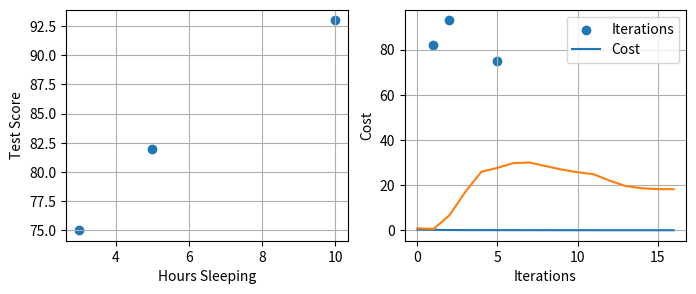

This chart was generated by the following Python code: (Note: this script raises an exception after producing the figure.)
import numpy as np
import matplotlib.pyplot as plt
import numpy.linalg as nplin
from mpl_toolkits.mplot3d import Axes3D
from scipy import optimize 

X = np.array(([3,5],[5,1],[10,2]), dtype = float)
y = np.array(([75],[82],[93]), dtype = float)

fig = plt.figure(0,(8,3))

plt.subplot(1,2,1)
plt.scatter(X[:,0], y)
plt.grid(1)
plt.xlabel('Hours Sleeping')
plt.ylabel('Test Score')

plt.subplot(1,2,2)
plt.scatter(X[:,1], y)
plt.grid(1)
plt.xlabel('Hours Studying')
plt.ylabel('Test Score')
plt.show()

X = X/np.amax(X, axis=0)
y = y/100

trainX = np.array(([3,5], [5,1], [10,2], [6,1.5]), dtype=float)
trainY = np.array(([75], [82], [93], [70]), dtype=float)

testX = np.array(([4, 5.5], [4.5,1], [9,2.5], [6, 2]), dtype=float)
testY = np.array(([70], [89], [85], [75]), dtype=float)

trainX = trainX/np.amax(trainX, axis=0)
trainY = trainY/100

testX = testX/np.amax(trainX, axis=0)
testY = testY/100

                                            #~~~~~~~~~~~~~~~~~~#
                                # CHOSE ONLY ONE OF THE FOLLOWING TO RUN #
                                            #~~~~~~~~~~~~~~~~~~#


#RUN THIS FOR sigmoid
class NeuralNetwork(object):
    def __init__(self, Lambda=0):
        self.inputLayerSize = 2
        self.outputLayerSize = 1
        self.hiddenLayerSize = 3
        
        self.W1 = np.random.randn(self.inputLayerSize,self.hiddenLayerSize)
        self.W2 = np.random.randn(self.hiddenLayerSize,self.outputLayerSize)
        
        self.Lambda = Lambda
        
    def forward(self, X):
        self.z2 = np.dot(X, self.W1)
        self.a2 = self.sigmoid(self.z2)
        self.z3 = np.dot(self.a2, self.W2)
        yHat = self.sigmoid(self.z3) 
        return yHat
        
    def sigmoid(self, z):
        return 1/(1+np.exp(-z))
    
    def sigmoidPrime(self,z):
        return np.exp(-z)/((1+np.exp(-z))**2)
    
    def costFunction(self, X, y):
        self.yHat = self.forward(X)
        J = 0.5*sum((y-self.yHat)**2)/X.shape[0] + (self.Lambda/2)*(np.sum(self.W1**2)+np.sum(self.W2**2))
        return J
        
    def costFunctionPrime(self, X, y):
        self.yHat = self.forward(X)
        
        delta3 = np.multiply(-(y-self.yHat), self.sigmoidPrime(self.z3))
        dJdW2 = np.dot(self.a2.T, delta3)/X.shape[0] + self.Lambda*self.W2
        
        delta2 = np.dot(delta3, self.W2.T)*self.sigmoidPrime(self.z2)
        dJdW1 = np.dot(X.T, delta2)/X.shape[0] + self.Lambda*self.W1
        
        return dJdW1, dJdW2
    
    def getParams(self):
        params = np.concatenate((self.W1.ravel(), self.W2.ravel()))
        return params
    
    def setParams(self, params):
        W1_start = 0
        W1_end = self.hiddenLayerSize*self.inputLayerSize
        self.W1 = np.reshape(params[W1_start:W1_end], \
                             (self.inputLayerSize, self.hiddenLayerSize))
        W2_end = W1_end + self.hiddenLayerSize*self.outputLayerSize
        self.W2 = np.reshape(params[W1_end:W2_end], \
                             (self.hiddenLayerSize, self.outputLayerSize))
        
    def computeGradients(self, X, y):
        dJdW1, dJdW2 = self.costFunctionPrime(X, y)
        return np.concatenate((dJdW1.ravel(), dJdW2.ravel()))

# RUN THIS FOR tanh
class NeuralNetwork(object):
    def __init__(self, Lambda=0):
        self.inputLayerSize = 2
        self.outputLayerSize = 1
        self.hiddenLayerSize = 3
        
        self.W1 = np.random.randn(self.inputLayerSize,self.hiddenLayerSize)
        self.W2 = np.random.randn(self.hiddenLayerSize,self.outputLayerSize)
        
        self.Lambda = Lambda
        
    def forward(self, X):
        self.z2 = np.dot(X, self.W1)
        self.a2 = self.tanh(self.z2)
        self.z3 = np.dot(self.a2, self.W2)
        yHat = self.tanh(self.z3) 
        
        print (self.z2)
        return yHat
        
    def tanh(self, z):
        return np.tanh(z)
    
    def tanhPrime(self,z):
        return 1/(np.cosh(z)**2)
    
    def costFunction(self, X, y):
        self.yHat = self.forward(X)
        J = 0.5*sum((y-self.yHat)**2)/X.shape[0] + (self.Lambda/2)*(np.sum(self.W1**2)+np.sum(self.W2**2))
        return J
        
    def costFunctionPrime(self, X, y):
        self.yHat = self.forward(X)
        
        delta3 = np.multiply(-(y-self.yHat), self.tanhPrime(self.z3))
        dJdW2 = np.dot(self.a2.T, delta3)/X.shape[0] + self.Lambda*self.W2
        
        delta2 = np.dot(delta3, self.W2.T)*self.tanhPrime(self.z2)
        dJdW1 = np.dot(X.T, delta2)/X.shape[0] + self.Lambda*self.W1
        
        return dJdW1, dJdW2
    
    def getParams(self):
        params = np.concatenate((self.W1.ravel(), self.W2.ravel()))
        return params
    
    def setParams(self, params):
        W1_start = 0
        W1_end = self.hiddenLayerSize*self.inputLayerSize
        self.W1 = np.reshape(params[W1_start:W1_end], \
                             (self.inputLayerSize, self.hiddenLayerSize))
        W2_end = W1_end + self.hiddenLayerSize*self.outputLayerSize
        self.W2 = np.reshape(params[W1_end:W2_end], \
                             (self.hiddenLayerSize, self.outputLayerSize))
        
    def computeGradients(self, X, y):
        dJdW1, dJdW2 = self.costFunctionPrime(X, y)
        return np.concatenate((dJdW1.ravel(), dJdW2.ravel()))

# RUN THIS FOR relu
class NeuralNetwork(object):
    def __init__(self, Lambda=0):
        self.inputLayerSize = 2
        self.outputLayerSize = 1
        self.hiddenLayerSize = 3
        
        self.W1 = np.random.randn(self.inputLayerSize,self.hiddenLayerSize)
        self.W2 = np.random.randn(self.hiddenLayerSize,self.outputLayerSize)
        
        self.Lambda = Lambda
        
    def forward(self, X):
        self.z2 = np.dot(X, self.W1)
        self.a2 = self.relu(self.z2)
        self.z3 = np.dot(self.a2, self.W2)
        yHat = self.relu(self.z3) 
        
        return yHat
        
    def relu(self, z):
        z = np.maximum(z, 0)
        return z
    
    def reluPrime(self,z):
        z = np.maximum(z, 0)
        z[z>0] = 1
        return z
    
    def costFunction(self, X, y):
        self.yHat = self.forward(X)
        J = 0.5*sum((y-self.yHat)**2)/X.shape[0] + (self.Lambda/2)*(np.sum(self.W1**2)+np.sum(self.W2**2))
        return J
        
    def costFunctionPrime(self, X, y):
        self.yHat = self.forward(X)
        
        delta3 = np.multiply(-(y-self.yHat), self.reluPrime(self.z3))
        dJdW2 = np.dot(self.a2.T, delta3)/X.shape[0] + self.Lambda*self.W2
        
        delta2 = np.dot(delta3, self.W2.T)*self.reluPrime(self.z2)
        dJdW1 = np.dot(X.T, delta2)/X.shape[0] + self.Lambda*self.W1
        
        return dJdW1, dJdW2
    
    def getParams(self):
        params = np.concatenate((self.W1.ravel(), self.W2.ravel()))
        return params
    
    def setParams(self, params):
        W1_start = 0
        W1_end = self.hiddenLayerSize*self.inputLayerSize
        self.W1 = np.reshape(params[W1_start:W1_end], \
                             (self.inputLayerSize, self.hiddenLayerSize))
        W2_end = W1_end + self.hiddenLayerSize*self.outputLayerSize
        self.W2 = np.reshape(params[W1_end:W2_end], \
                             (self.hiddenLayerSize, self.outputLayerSize))
        
    def computeGradients(self, X, y):
        dJdW1, dJdW2 = self.costFunctionPrime(X, y)
        return np.concatenate((dJdW1.ravel(), dJdW2.ravel()))

# RUN THIS FOR leaky relu
class NeuralNetwork(object):
    def __init__(self, Lambda=0):
        self.inputLayerSize = 2
        self.outputLayerSize = 1
        self.hiddenLayerSize = 3
        
        self.W1 = np.random.randn(self.inputLayerSize,self.hiddenLayerSize)
        self.W2 = np.random.randn(self.hiddenLayerSize,self.outputLayerSize)
        
        self.Lambda = Lambda
        
    def forward(self, X):
        self.z2 = np.dot(X, self.W1)
        self.a2 = self.lkrelu(self.z2)
        self.z3 = np.dot(self.a2, self.W2)
        yHat = self.lkrelu(self.z3) 
        
        return yHat
        
    def lkrelu(self, z):
        a = (1/10)*z
        z = np.maximum(z,a)
    #   z = np.maximum(z, (2)*z)
        return z
    
    def lkreluPrime(self,z):
        z[z<=0] = 1/10
        z[z>0] = 1
        return z
    
    def costFunction(self, X, y):
        self.yHat = self.forward(X)
        J = 0.5*sum((y-self.yHat)**2)/X.shape[0] + (self.Lambda/2)*(np.sum(self.W1**2)+np.sum(self.W2**2))
        return J
        
    def costFunctionPrime(self, X, y):
        self.yHat = self.forward(X)
        
        delta3 = np.multiply(-(y-self.yHat), self.lkreluPrime(self.z3))
        dJdW2 = np.dot(self.a2.T, delta3)/X.shape[0] + self.Lambda*self.W2
        
        delta2 = np.dot(delta3, self.W2.T)*self.lkreluPrime(self.z2)
        dJdW1 = np.dot(X.T, delta2)/X.shape[0] + self.Lambda*self.W1
        
        return dJdW1, dJdW2
    
    def getParams(self):
        params = np.concatenate((self.W1.ravel(), self.W2.ravel()))
        return params
    
    def setParams(self, params):
        W1_start = 0
        W1_end = self.hiddenLayerSize*self.inputLayerSize
        self.W1 = np.reshape(params[W1_start:W1_end], \
                             (self.inputLayerSize, self.hiddenLayerSize))
        W2_end = W1_end + self.hiddenLayerSize*self.outputLayerSize
        self.W2 = np.reshape(params[W1_end:W2_end], \
                             (self.hiddenLayerSize, self.outputLayerSize))
        
    def computeGradients(self, X, y):
        dJdW1, dJdW2 = self.costFunctionPrime(X, y)
        return np.concatenate((dJdW1.ravel(), dJdW2.ravel()))

NN = NeuralNetwork(Lambda=0.0001)

def computeNumericalGradient(N, X, y):
        paramsInitial = N.getParams()
        numgrad = np.zeros(paramsInitial.shape)
        perturb = np.zeros(paramsInitial.shape)
        e = 1e-4

        for p in range(len(paramsInitial)):
            #Set perturbation vector
            perturb[p] = e
            N.setParams(paramsInitial + perturb)
            loss2 = N.costFunction(X, y)
            
            N.setParams(paramsInitial - perturb)
            loss1 = N.costFunction(X, y)

            #Compute Numerical Gradient
            numgrad[p] = (loss2 - loss1) / (2*e)

            #Return the value we changed to zero:
            perturb[p] = 0
            
        #Return Params to original value:
        N.setParams(paramsInitial)

        return numgrad

numgrad = computeNumericalGradient(NN, X, y)
grad = NN.computeGradients(X,y)
nplin.norm(grad-numgrad)/nplin.norm(grad+numgrad)

class trainer(object):
    def __init__(self, N):
        self.N = N
        
    def callbackF(self, params):
        self.N.setParams(params)
        self.J.append(self.N.costFunction(self.X, self.y))
        self.testJ.append(self.N.costFunction(self.testX, self.testY))
        
    def costFunctionWrapper(self, params, X, y):
        self.N.setParams(params)
        cost = self.N.costFunction(X, y)
        grad = self.N.computeGradients(X,y)
        
        return cost, grad
        
    def train(self, trainX, trainY, testX, testY):
        self.X = trainX
        self.y = trainY
        
        self.testX = testX
        self.testY = testY

        self.J = []
        self.testJ = []
        
        params0 = self.N.getParams()

        options = {'maxiter': 200, 'disp' : True}
        _res = optimize.minimize(self.costFunctionWrapper, params0, jac=True, method='BFGS', \
                                 args=(trainX, trainY), options=options, callback=self.callbackF)

        self.N.setParams(_res.x)
        self.optimizationResults = _res

T = trainer(NN)
T.train(trainX, trainY, testX, testY)

plt.plot(T.J)
plt.plot(T.testJ)
plt.grid(1)
plt.xlabel('Iterations')
plt.ylabel('Cost')
plt.legend(['Iterations', 'Cost'])
plt.show()

cost1 = NN.costFunction(X,y)
dJdW1, dJdW2 = NN.costFunctionPrime(X,y)

scalar = 3
NN.W1 = NN.W1 + scalar*dJdW1
NN.W2 = NN.W2 + scalar*dJdW2
cost2 = NN.costFunction(X,y)

dJdW1, dJdW2 = NN.costFunctionPrime(X,y)
NN.W1 = NN.W1 - scalar*dJdW1
NN.W2 = NN.W2 - scalar*dJdW2
cost3 = NN.costFunction(X, y)

print( cost1, cost2, cost3)

plt.bar([0,1,2], y, width = 0.35, alpha=0.8, color='b')
plt.bar([0.35,1.35,2.35],NN.yHat, width = 0.35, color='r', alpha=0.8)
plt.grid(1)
plt.legend(['y', 'yHat'])
plt.show()

hoursSleep = np.linspace(0, 10, 100)
hoursStudy = np.linspace(0, 5, 100)

hoursSleepNorm = hoursSleep/10.
hoursStudyNorm = hoursStudy/5.

a, b  = np.meshgrid(hoursSleepNorm, hoursStudyNorm)

allInputs = np.zeros((a.size, 2))
allInputs[:, 0] = a.ravel()
allInputs[:, 1] = b.ravel()


allOutputs = NN.forward(allInputs)

yy = np.dot(hoursStudy.reshape(100,1), np.ones((1,100)))
xx = np.dot(hoursSleep.reshape(100,1), np.ones((1,100))).T

CS = plt.contour(xx,yy,100*allOutputs.reshape(100, 100))
plt.clabel(CS, inline=1, fontsize=10)
plt.xlabel('Hours Sleep')
plt.ylabel('Hours Study')
plt.show()

#%matplotlib qt

from mpl_toolkits.mplot3d import Axes3D
fig = plt.figure()
ax = fig.gca(projection='3d')

#ax.scatter(10*X[:,0], 5*X[:,1], 100*y, c='k', alpha = 1, s=30)

ax.scatter(10*X[:,0], 5*X[:,1], 100*y, c='k', alpha = 1, s=30)

surf = ax.plot_surface(xx, yy, 100*allOutputs.reshape(100, 100),cmap=plt.cm.jet, alpha = 0.5)

ax.set_xlabel('Hours Sleep')
ax.set_ylabel('Hours Study')
ax.set_zlabel('Test Score')
plt.show()



